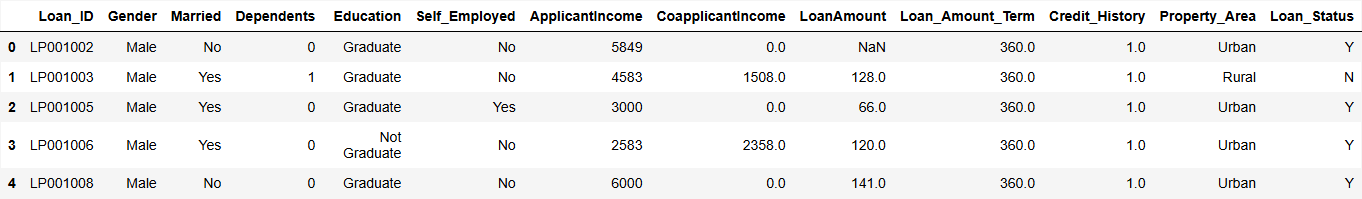

The file beside this chart, header and first rows:
Loan_ID, Gender, Married, Dependents, Education, Self_Employed, ApplicantIncome, CoapplicantIncome, LoanAmount, Loan_Amount_Term, Credit_History, Property_Area, Loan_Status
LP001002, Male, No, 0, Graduate, No, 5849, 0.0, , 360.0, 1.0, Urban, Y
LP001003, Male, Yes, 1, Graduate, No, 4583, 1508, 128.0, 360.0, 1.0, Rural, N
LP001005, Male, Yes, 0, Graduate, Yes, 3000, 0.0, 66.0, 360.0, 1.0, Urban, Y
LP001006, Male, Yes, 0, Not Graduate, No, 2583, 2358, 120.0, 360.0, 1.0, Urban, Y
LP001008, Male, No, 0, Graduate, No, 6000, 0.0, 141.0, 360.0, 1.0, Urban, Y
